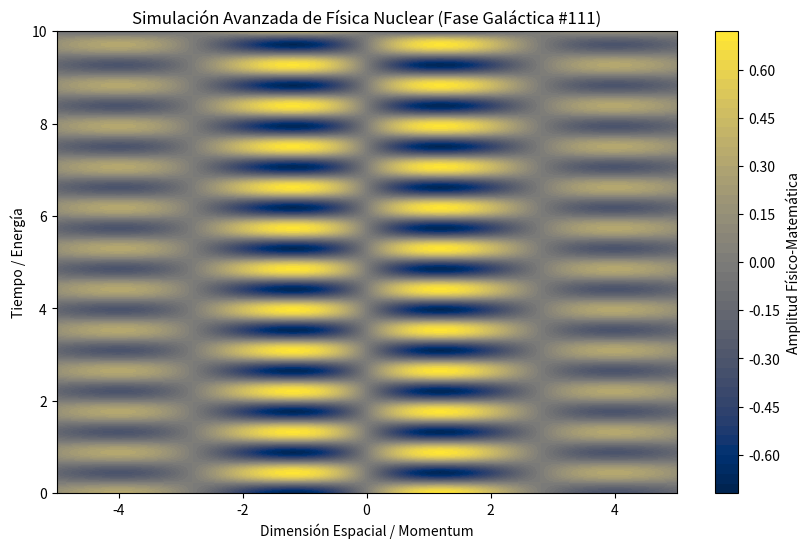

The matplotlib source for this figure:
%matplotlib inline
# Simulación Galáctica: Física Nuclear - Variante 111
import numpy as np
import matplotlib.pyplot as plt

# Parámetros Físicos Aleatorios
param_1 = 1.118
param_2 = 7.118
param_3 = 0.28

t = np.linspace(0, 10, 500)
x = np.linspace(-5, 5, 500)
X, T = np.meshgrid(x, t)

# Ecuación Base (Avanzada)
Z = np.sin(X * param_1) * np.cos(T * param_2) * np.exp(-np.abs(X) * param_3)

plt.figure(figsize=(10, 6))
plt.contourf(X, T, Z, 50, cmap='cividis')
plt.colorbar(label='Amplitud Físico-Matemática')
plt.title(r'Simulación Avanzada de Física Nuclear (Fase Galáctica #111)')
plt.xlabel('Dimensión Espacial / Momentum')
plt.ylabel('Tiempo / Energía')
plt.show()
